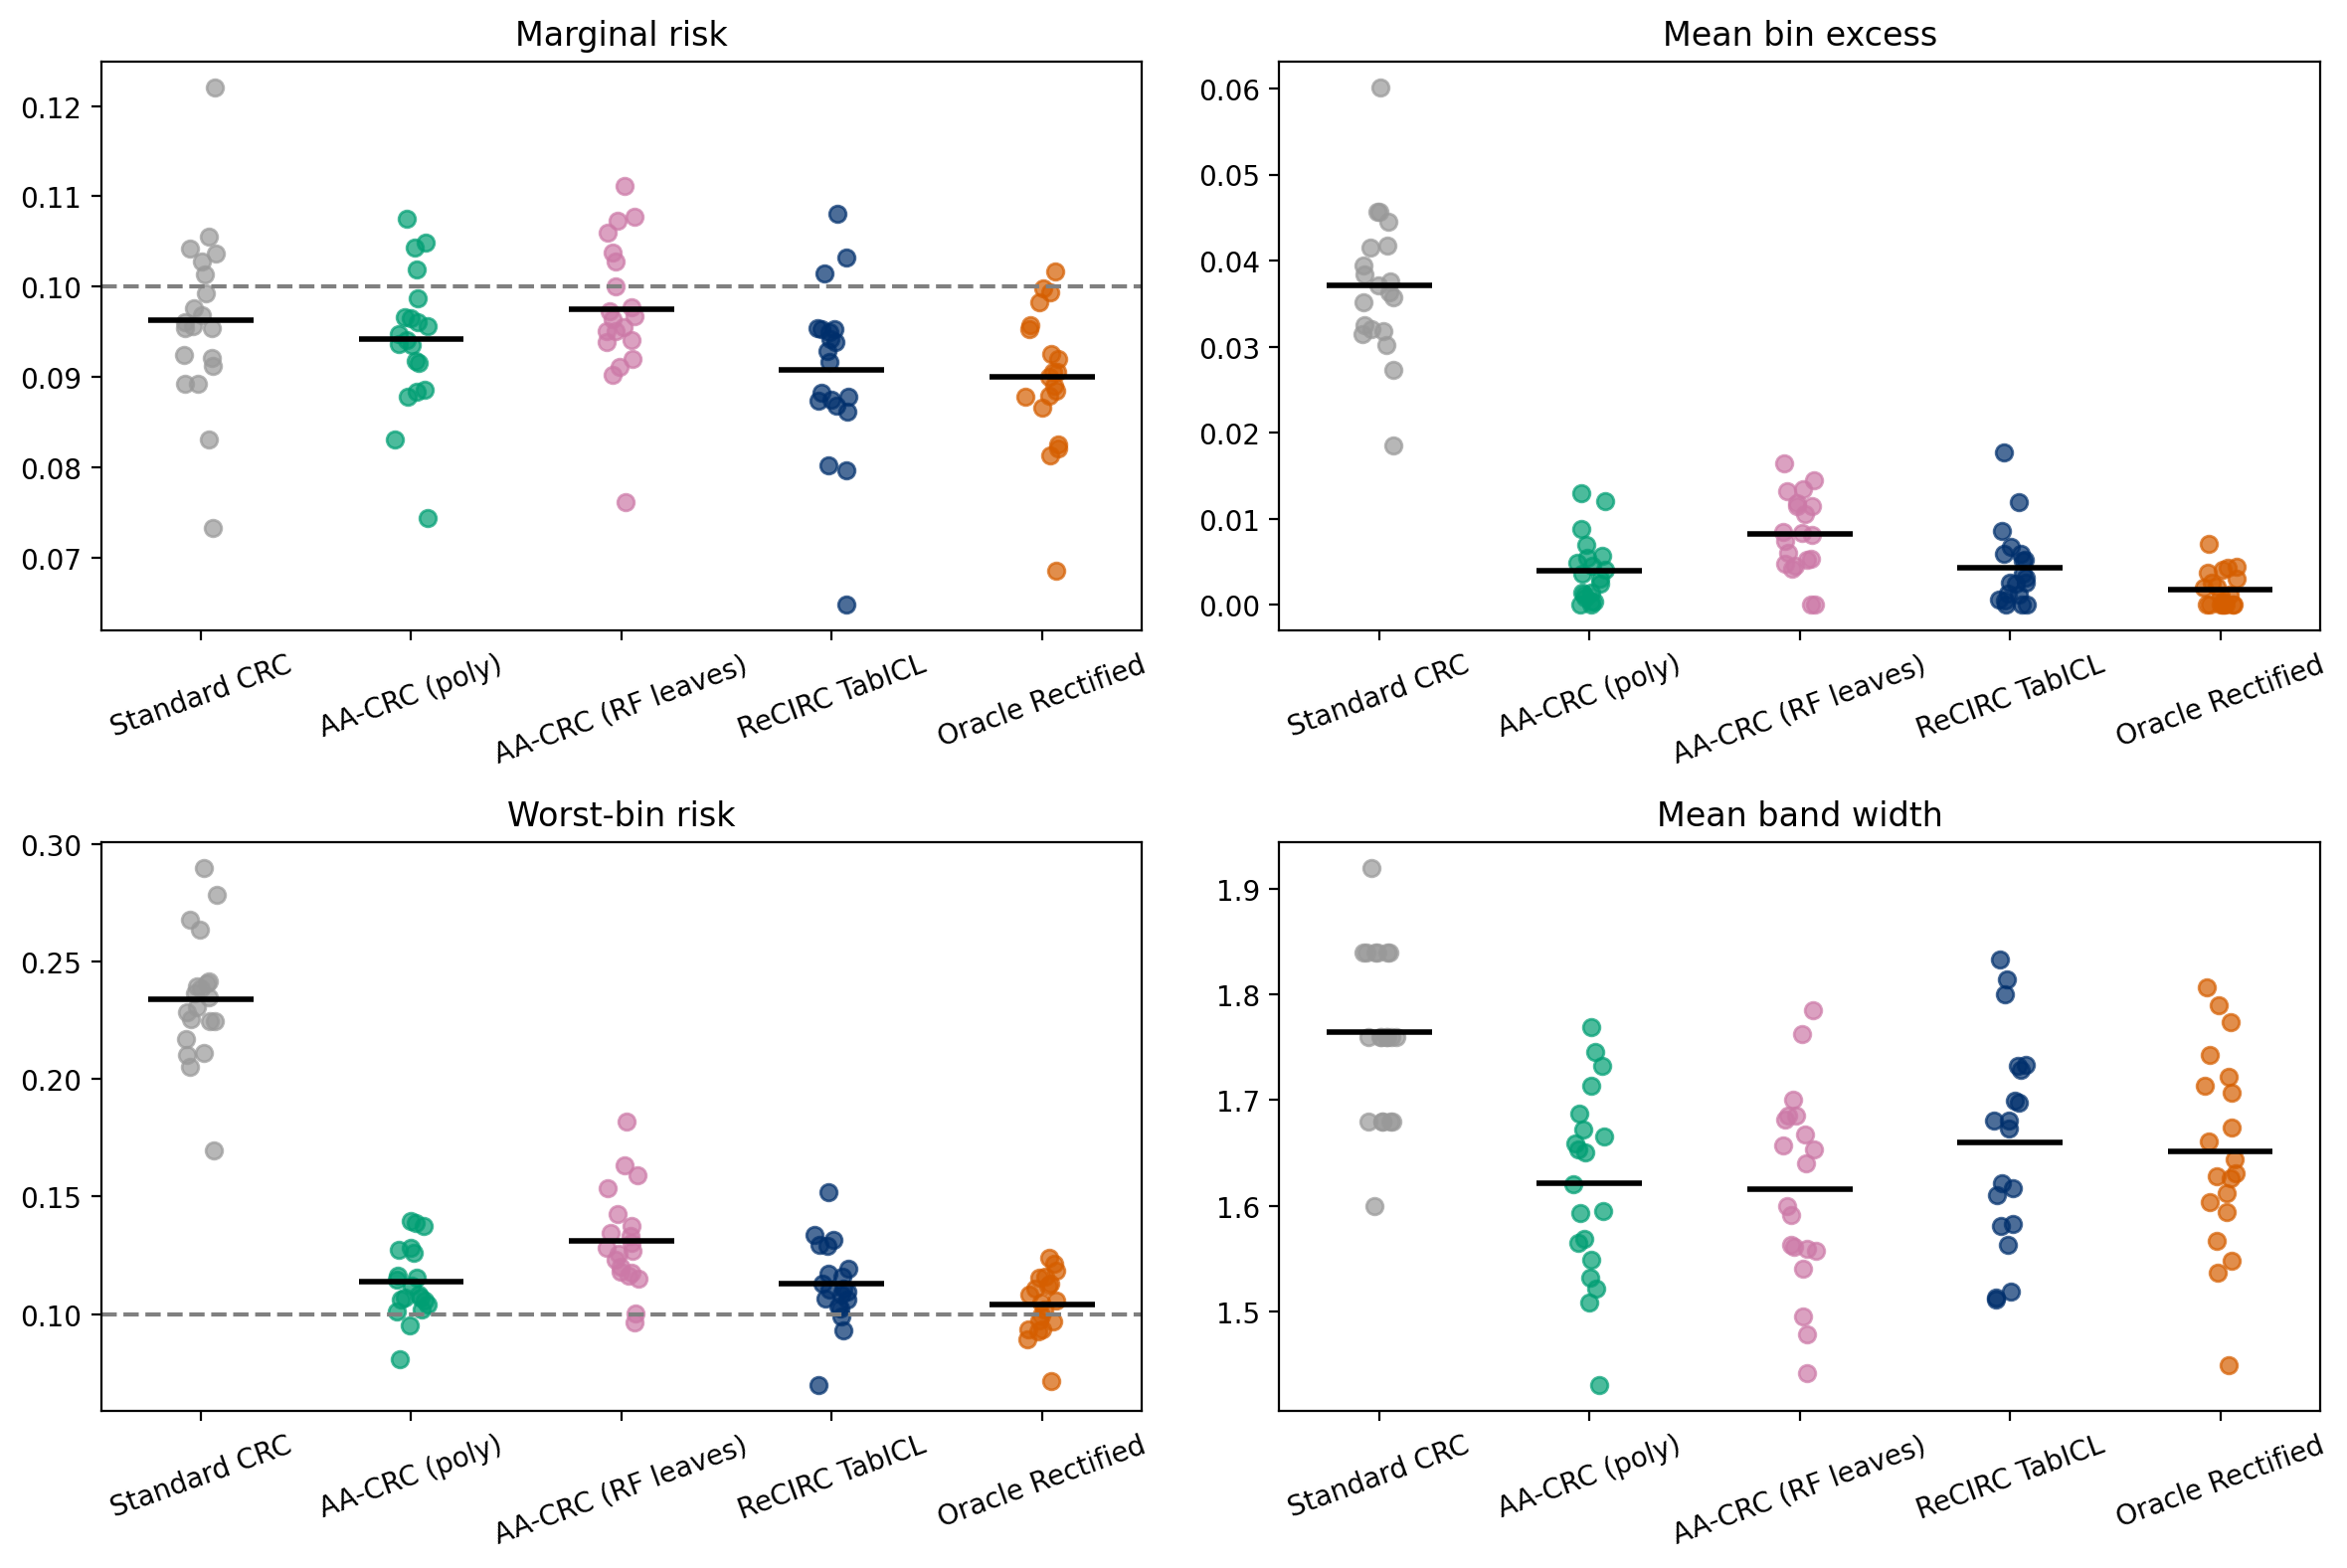

The table this chart was drawn from, first rows:
method, metric, mean, std, count, se, ci95_low, ci95_high
aacrc_poly, coverage, 0.6127, 0.02963, 20, 0.006625, 0.5997, 0.6256
aacrc_poly, lambda_max_rate, 0.0, 0.0, 20, 0.0, 0.0, 0.0
aacrc_poly, lambda_min_rate, 0.0026, 0.006939, 20, 0.001552, -0.0004411, 0.005641
aacrc_poly, lambda_sd, 0.5109, 0.05023, 20, 0.01123, 0.4888, 0.5329
aacrc_poly, mean_bin_excess, 0.004011, 0.003815, 20, 0.000853, 0.002339, 0.005683
aacrc_poly, mean_width, 1.622, 0.08897, 20, 0.01989, 1.583, 1.661
aacrc_poly, risk, 0.09417, 0.007692, 20, 0.00172, 0.0908, 0.09754
aacrc_poly, worst_bin_risk, 0.1137, 0.0153, 20, 0.003422, 0.107, 0.1204
aacrc_rf, coverage, 0.62, 0.02777, 20, 0.006209, 0.6078, 0.6321
aacrc_rf, lambda_max_rate, 0.0, 0.0, 20, 0.0, 0.0, 0.0
aacrc_rf, lambda_min_rate, 0.001, 0.004472, 20, 0.001, -0.00096, 0.00296
aacrc_rf, lambda_sd, 0.4848, 0.03949, 20, 0.008831, 0.4675, 0.5021
aacrc_rf, mean_bin_excess, 0.008278, 0.004553, 20, 0.001018, 0.006282, 0.01027
aacrc_rf, mean_width, 1.615, 0.09188, 20, 0.02055, 1.575, 1.656
aacrc_rf, risk, 0.0975, 0.007793, 20, 0.001743, 0.09408, 0.1009
aacrc_rf, worst_bin_risk, 0.1312, 0.02094, 20, 0.004683, 0.122, 0.1404
crc, coverage, 0.7391, 0.02082, 20, 0.004655, 0.73, 0.7483
crc, lambda_max_rate, 0.0, 0.0, 20, 0.0, 0.0, 0.0
crc, lambda_min_rate, 0.0, 0.0, 20, 0.0, 0.0, 0.0
crc, lambda_sd, 1.3884731910229398e-16, 1.1324896332666998e-16, 20, 2.5323238037981478e-17, 8.921377254785029e-17, 1.8848086565673767e-16
crc, mean_bin_excess, 0.03714, 0.008523, 20, 0.001906, 0.03341, 0.04088
crc, mean_width, 1.764, 0.07989, 20, 0.01786, 1.729, 1.799
crc, risk, 0.09631, 0.009767, 20, 0.002184, 0.09203, 0.1006
crc, worst_bin_risk, 0.234, 0.02708, 20, 0.006055, 0.2221, 0.2459
oracle, coverage, 0.623, 0.02978, 20, 0.00666, 0.6099, 0.6361
oracle, lambda_max_rate, 0.0, 0.0, 20, 0.0, 0.0, 0.0
oracle, lambda_min_rate, 0.00025, 0.0007864, 20, 0.0001758, -9.465390725983897e-05, 0.0005947
oracle, lambda_sd, 0.5042, 0.01662, 20, 0.003717, 0.4969, 0.5115
oracle, mean_bin_excess, 0.001802, 0.002072, 20, 0.0004634, 0.0008934, 0.00271
oracle, mean_width, 1.651, 0.09179, 20, 0.02053, 1.611, 1.692
oracle, risk, 0.09001, 0.007734, 20, 0.001729, 0.08662, 0.0934
oracle, worst_bin_risk, 0.1043, 0.01283, 20, 0.00287, 0.09865, 0.1099
recirc, coverage, 0.6344, 0.03368, 20, 0.007532, 0.6196, 0.6492
recirc, lambda_max_rate, 0.0, 0.0, 20, 0.0, 0.0, 0.0
recirc, lambda_min_rate, 0.0, 0.0, 20, 0.0, 0.0, 0.0
recirc, lambda_sd, 0.5137, 0.03989, 20, 0.008921, 0.4962, 0.5312
recirc, mean_bin_excess, 0.004253, 0.004488, 20, 0.001003, 0.002286, 0.00622
recirc, mean_width, 1.66, 0.09829, 20, 0.02198, 1.616, 1.703
recirc, risk, 0.09073, 0.009352, 20, 0.002091, 0.08664, 0.09483
recirc, worst_bin_risk, 0.113, 0.01731, 20, 0.00387, 0.1054, 0.1206
